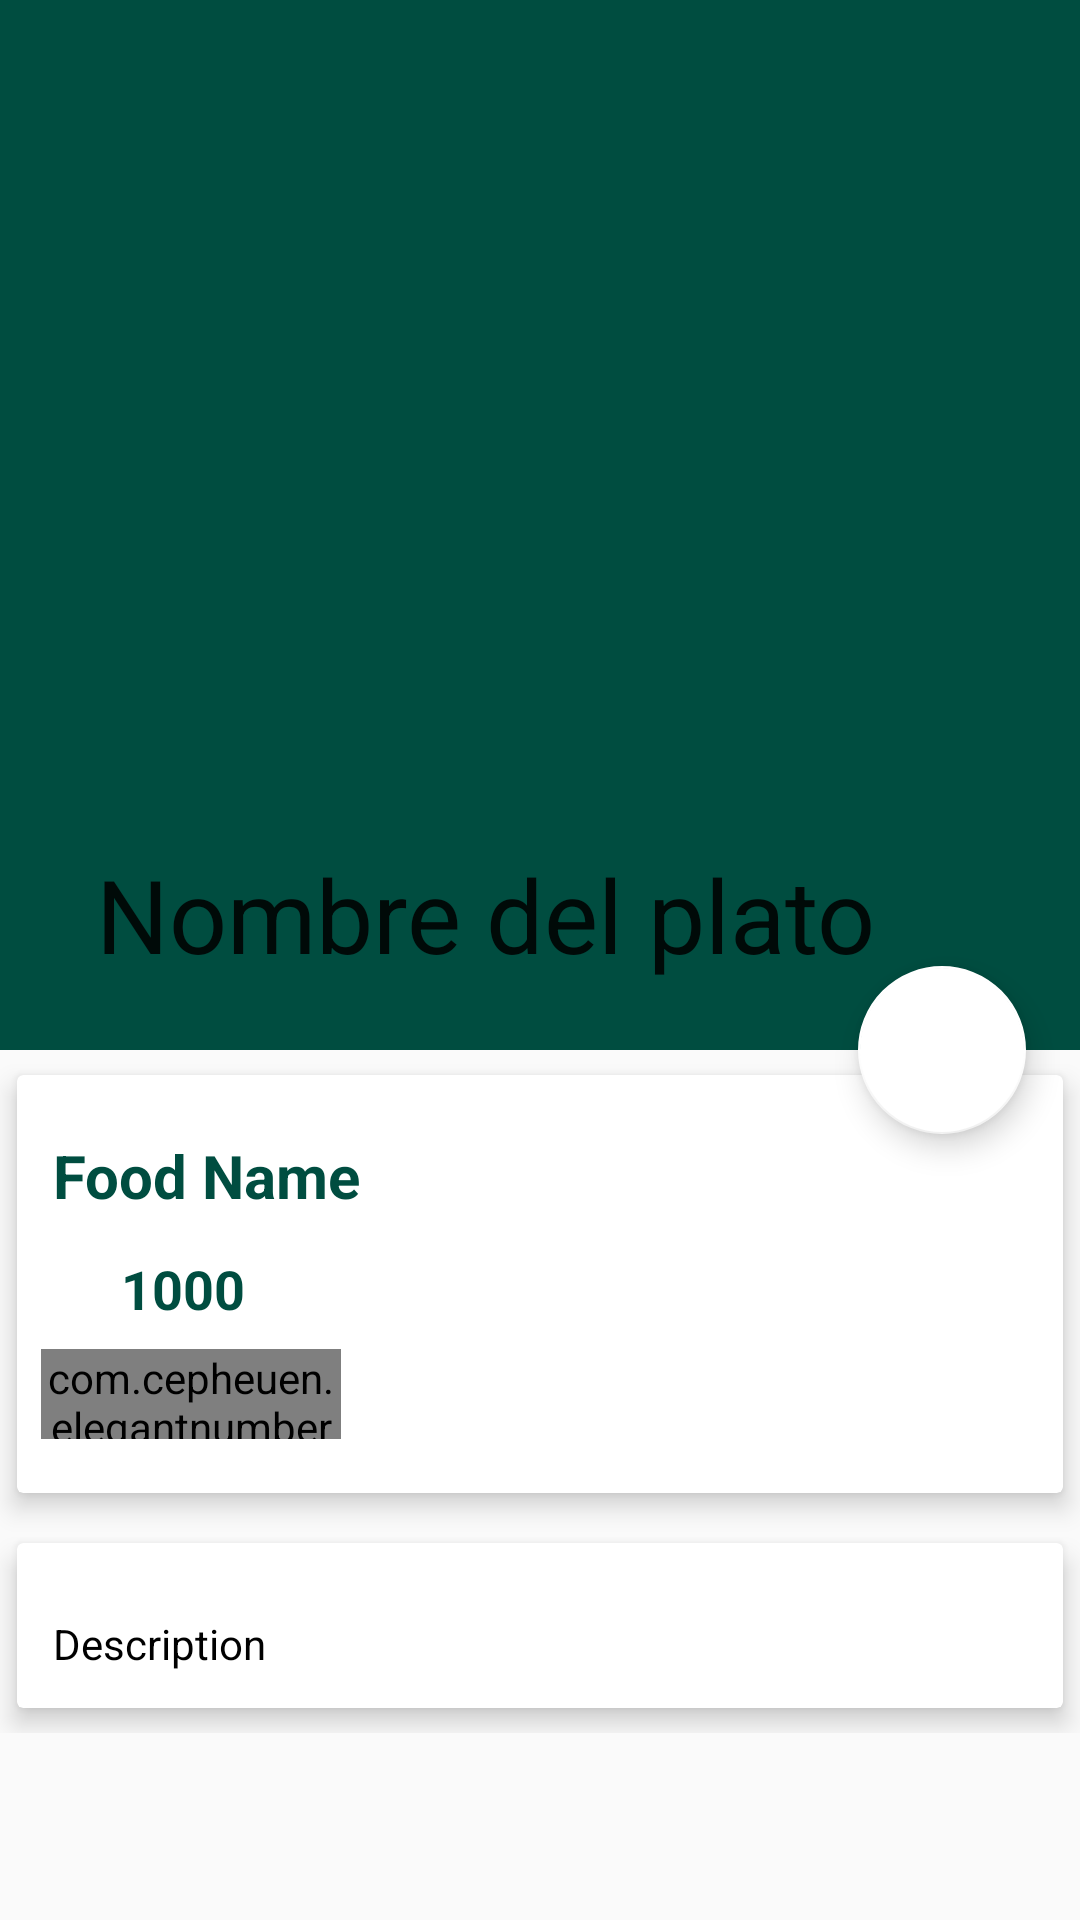

Write the Android layout XML for this screen, with the resource values it uses.
<!-- AndroidManifest.xml: application theme AppTheme -->
<!-- res/layout/activity_food_detail.xml -->
<?xml version="1.0" encoding="utf-8"?>
<android.support.design.widget.CoordinatorLayout xmlns:android="http://schemas.android.com/apk/res/android"
    xmlns:app="http://schemas.android.com/apk/res-auto"
    xmlns:tools="http://schemas.android.com/tools"
    android:layout_width="match_parent"
    android:layout_height="match_parent"
    tools:context=".FoodDetail">

    <android.support.design.widget.AppBarLayout
        android:id="@+id/app_bar_layout"
        android:layout_width="match_parent"
        android:layout_height="wrap_content"
        android:theme="@style/AppTheme.NoActionBar"
        android:fitsSystemWindows="true">

        <android.support.design.widget.CollapsingToolbarLayout
            android:id="@+id/collapsing"
            android:layout_width="match_parent"
            android:layout_height="350dp"
            android:fitsSystemWindows="true"
            app:layout_scrollFlags="scroll|exitUntilCollapsed"
            app:contentScrim="@color/overlayActionBar"
            app:expandedTitleTextAppearance="@color/transparent">

            <ImageView
                android:id="@+id/img_sfood"
                android:layout_width="match_parent"
                android:layout_height="match_parent"
                android:contentDescription="@null"
                android:scaleType="centerCrop"
                app:layout_collapseMode="parallax" />
            <android.support.v7.widget.Toolbar
                android:id="@+id/toolbar"
                app:title="Nombre del plato"
                android:layout_width="match_parent"
                android:layout_height="?attr/actionBarSize"
                app:popupTheme="@style/ThemeOverlay.AppCompat.Light"
                app:layout_collapseMode="parallax">

            </android.support.v7.widget.Toolbar>

        </android.support.design.widget.CollapsingToolbarLayout>

    </android.support.design.widget.AppBarLayout>

    <android.support.design.widget.FloatingActionButton
        android:id="@+id/btnCart"
        android:src="@drawable/ic_shopping_cart_black_24dp"
        app:backgroundTint="@color/white"
        android:layout_width="wrap_content"
        android:layout_height="wrap_content"
        android:elevation="6dp"
        app:pressedTranslationZ="12dp"
        app:layout_anchor="@id/app_bar_layout"
        app:layout_anchorGravity="bottom|right|end"
        app:useCompatPadding="true"/>

    <android.support.v4.widget.NestedScrollView
        android:id="@+id/nestedScrollView"
        android:clipToPadding="false"
        android:layout_width="match_parent"
        android:layout_height="match_parent"
        app:layout_behavior="@string/appbar_scrolling_view_behavior">

        <LinearLayout
            android:orientation="vertical"
            android:layout_width="match_parent"
            android:layout_height="wrap_content">

            <android.support.v7.widget.CardView
                android:layout_width="match_parent"
                android:layout_height="wrap_content"
                app:cardElevation="5dp"
                app:cardUseCompatPadding="true">

                <LinearLayout
                    android:orientation="vertical"
                    android:layout_width="match_parent"
                    android:layout_height="wrap_content">

                    <TextView
                        android:id="@+id/name_food"
                        android:layout_marginTop="8dp"
                        android:padding="12dp"
                        android:text="Food Name"
                        android:textColor="@color/colorPrimary"
                        android:textSize="20sp"
                        android:textStyle="bold"
                        android:layout_width="wrap_content"
                        android:layout_height="wrap_content" />

                    <LinearLayout
                        android:id="@+id/layout_price"
                        android:orientation="horizontal"
                        android:layout_width="match_parent"
                        android:layout_height="wrap_content">

                        <ImageView
                            android:src="@drawable/ic_attach_money_black_24dp"
                            android:layout_weight="1"
                            android:layout_width="0dp"
                            android:layout_height="wrap_content" />

                        <TextView
                            android:id="@+id/food_price"
                            android:text="1000"
                            android:textColor="@color/colorPrimary"
                            android:textSize="18sp"
                            android:textStyle="bold"
                            android:layout_weight="9"
                            android:layout_width="0dp"
                            android:layout_height="wrap_content" />

                    </LinearLayout>

                    <com.cepheuen.elegantnumberbutton.view.ElegantNumberButton
                        android:layout_width="100dp"
                        android:layout_height="30dp"
                        android:id="@+id/number_button"
                        android:layout_marginTop="8dp"
                        android:layout_marginBottom="18dp"
                        android:layout_marginLeft="8dp"
                        app:textSize="8sp"
                        app:backGroundColor="@color/colorAccent"
                        app:initialNumber="1"
                        app:finalNumber="20"
                        >

                    </com.cepheuen.elegantnumberbutton.view.ElegantNumberButton>

                </LinearLayout>

            </android.support.v7.widget.CardView>

            <android.support.v7.widget.CardView
                app:cardElevation="5dp"
                app:cardUseCompatPadding="true"
                android:layout_width="match_parent"
                android:layout_height="wrap_content">

                <TextView
                    android:id="@+id/food_description"
                    android:layout_marginTop="12dp"
                    android:lineSpacingMultiplier="1.5"
                    android:padding="12dp"
                    android:text="Description"
                    android:textColor="@color/black"
                    android:textSize="14sp"
                    android:layout_width="wrap_content"
                    android:layout_height="wrap_content" />

            </android.support.v7.widget.CardView>

        </LinearLayout>

    </android.support.v4.widget.NestedScrollView>

</android.support.design.widget.CoordinatorLayout>
<!-- resources referenced by this layout -->
<resources>
  <color name="black">#000000</color>
  <color name="colorAccent">@color/teal_a800</color>
  <color name="colorPrimary">@color/teal_900</color>
  <color name="overlayActionBar">#0e0d0e</color>
  <color name="transparent">#00000000</color>
  <color name="white">#ffffff</color>
  <style name="AppTheme.NoActionBar">
          <item name="coordinatorLayoutStyle">@style/Widget.Design.CoordinatorLayout</item>
          <item name="windowActionBar">false</item>
          <item name="windowNoTitle">true</item>
      </style>
  <style name="AppTheme" parent="Theme.AppCompat.Light.DarkActionBar">
          
          <item name="colorPrimary">@color/colorPrimary</item>
          <item name="colorPrimaryDark">@color/colorPrimaryDark</item>
          <item name="colorAccent">@color/colorAccent</item>
      </style>
  <color name="teal_a800">#39796b</color>
  <color name="teal_900">#004d40</color>
  <color name="colorPrimaryDark">@color/teal_1000</color>
  <color name="teal_1000">#00251a</color>
</resources>
